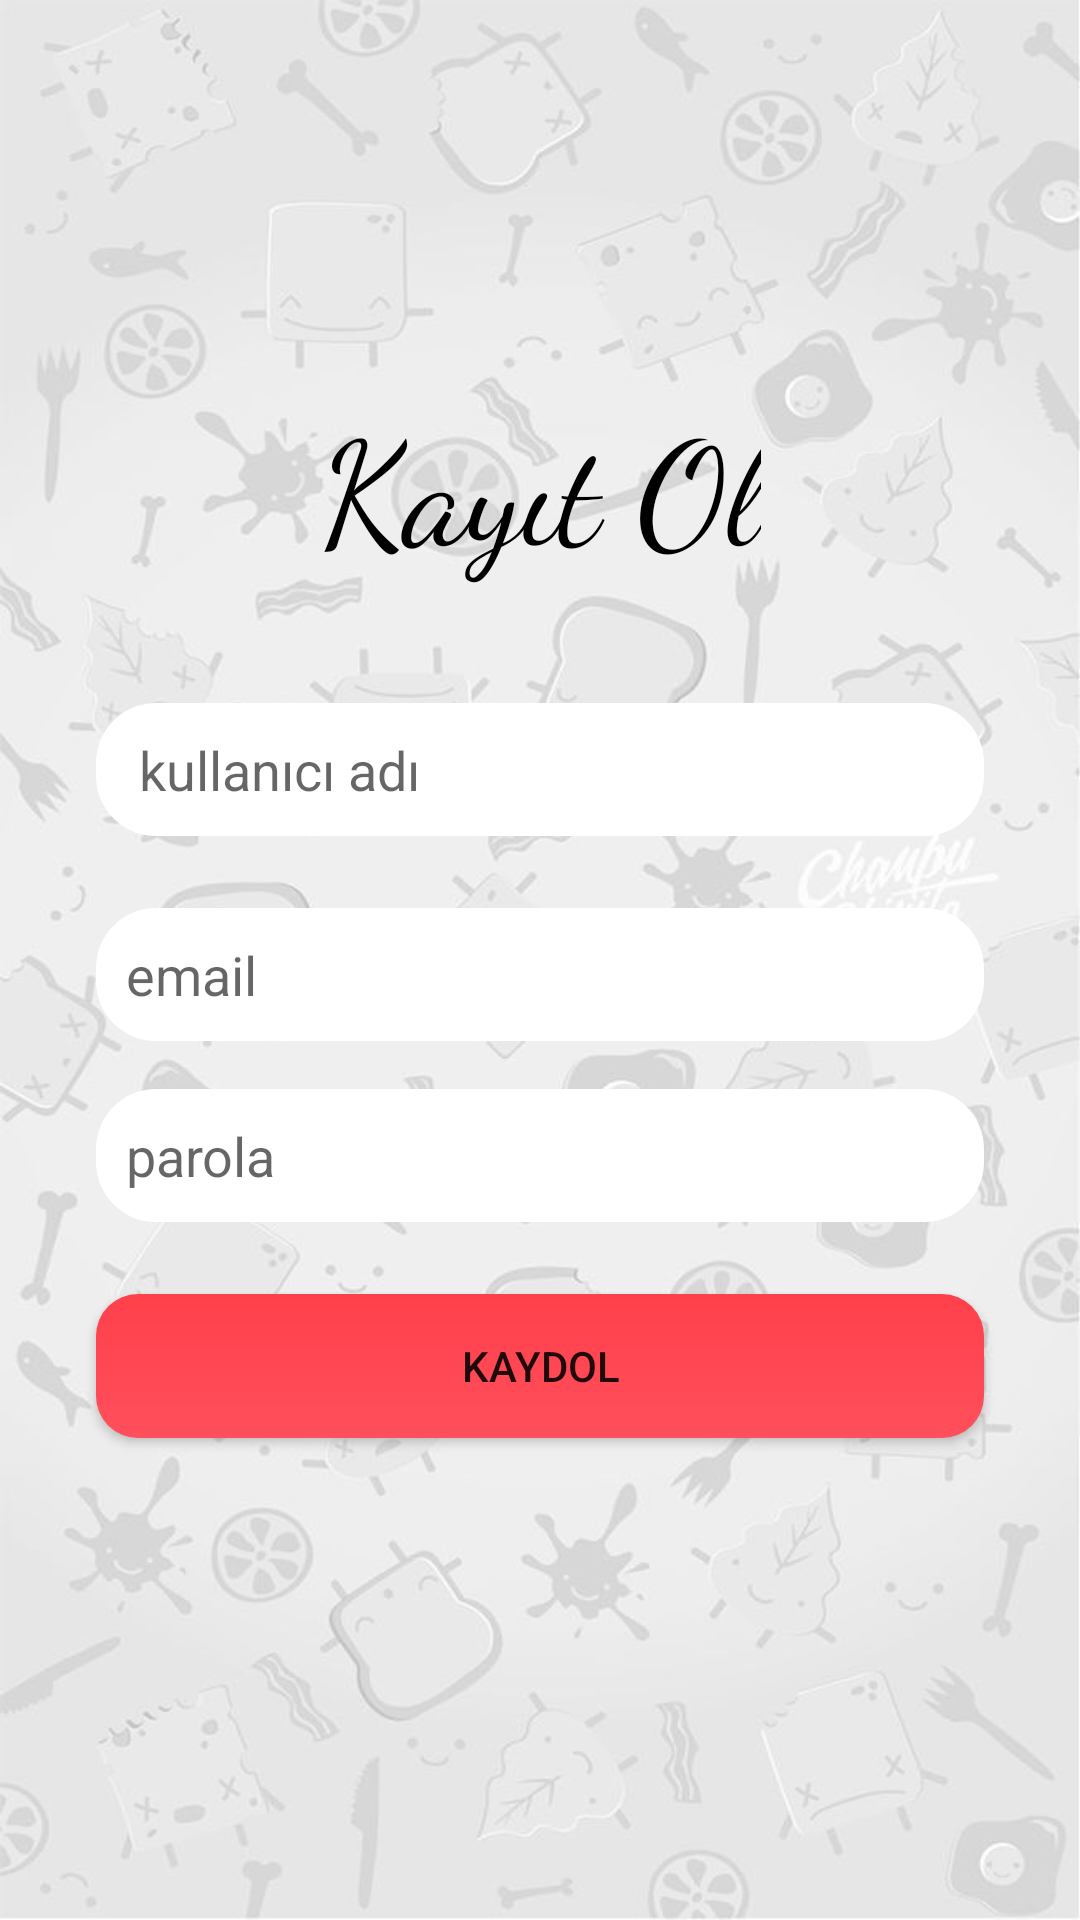

Produce the Android XML layout that renders to this screen, including the resource entries it uses.
<!-- AndroidManifest.xml: application theme AppTheme -->
<!-- res/layout/activity_kayit_ol.xml -->
<?xml version="1.0" encoding="utf-8"?>

<android.support.constraint.ConstraintLayout xmlns:android="http://schemas.android.com/apk/res/android"
    xmlns:app="http://schemas.android.com/apk/res-auto"
    xmlns:tools="http://schemas.android.com/tools"
    android:layout_width="match_parent"
    android:layout_height="match_parent"
    android:background="@drawable/wallpapere"
    tools:context=".kayitOl">

    <EditText
        android:id="@+id/usernameEditText"
        android:layout_width="0dp"
        android:layout_height="wrap_content"
        android:layout_marginStart="32dp"
        android:layout_marginLeft="32dp"
        android:layout_marginTop="40dp"
        android:layout_marginEnd="32dp"
        android:layout_marginRight="32dp"
        android:background="@drawable/beyaz_radius_edittext"
        android:ems="10"
        android:hint=" kullanıcı adı"
        android:inputType="textPersonName"
        android:padding="10dp"
        app:layout_constraintEnd_toEndOf="parent"
        app:layout_constraintStart_toStartOf="parent"
        app:layout_constraintTop_toBottomOf="@+id/textView2" />

    <EditText
        android:id="@+id/emailEdittext"
        android:layout_width="0dp"
        android:layout_height="wrap_content"
        android:layout_marginStart="32dp"
        android:layout_marginLeft="32dp"
        android:layout_marginTop="24dp"
        android:layout_marginEnd="32dp"
        android:layout_marginRight="32dp"
        android:background="@drawable/beyaz_radius_edittext"
        android:ems="10"
        android:hint="email"
        android:inputType="textPersonName"
        android:padding="10dp"
        app:layout_constraintEnd_toEndOf="parent"
        app:layout_constraintStart_toStartOf="parent"
        app:layout_constraintTop_toBottomOf="@+id/usernameEditText" />

    <EditText
        android:id="@+id/parolaEdittext"
        android:layout_width="0dp"
        android:layout_height="wrap_content"
        android:layout_marginStart="32dp"
        android:layout_marginLeft="32dp"
        android:layout_marginTop="16dp"
        android:layout_marginEnd="32dp"
        android:layout_marginRight="32dp"
        android:background="@drawable/beyaz_radius_edittext"
        android:ems="10"
        android:hint="parola"
        android:inputType="textPassword"
        android:padding="10dp"
        app:layout_constraintEnd_toEndOf="parent"
        app:layout_constraintStart_toStartOf="parent"
        app:layout_constraintTop_toBottomOf="@+id/emailEdittext" />

    <TextView
        android:id="@+id/textView2"
        android:layout_width="wrap_content"
        android:layout_height="wrap_content"
        android:layout_marginStart="8dp"
        android:layout_marginLeft="8dp"
        android:layout_marginTop="128dp"
        android:layout_marginEnd="8dp"
        android:layout_marginRight="8dp"
        android:fontFamily="cursive"
        android:text="Kayıt Ol"
        android:textColor="@android:color/black"
        android:textSize="48dp"
        app:layout_constraintEnd_toEndOf="parent"
        app:layout_constraintStart_toStartOf="parent"
        app:layout_constraintTop_toTopOf="parent" />

    <Button
        android:id="@+id/kaydolButton"
        android:layout_width="0dp"
        android:layout_height="wrap_content"
        android:layout_marginStart="32dp"
        android:layout_marginLeft="32dp"
        android:layout_marginTop="24dp"
        android:layout_marginEnd="32dp"
        android:layout_marginRight="32dp"
        android:layout_marginBottom="8dp"
        android:background="@drawable/button_design"
        android:text="Kaydol"
        app:layout_constraintBottom_toBottomOf="parent"
        app:layout_constraintEnd_toEndOf="parent"
        app:layout_constraintHorizontal_bias="0.498"
        app:layout_constraintStart_toStartOf="parent"
        app:layout_constraintTop_toBottomOf="@+id/parolaEdittext"
        app:layout_constraintVertical_bias="0.0" />

</android.support.constraint.ConstraintLayout>
<!-- resources referenced by this layout -->
<resources>
  <!-- drawable beyaz_radius_edittext (drawable) -->
  <?xml version="1.0" encoding="utf-8"?>
  
  <shape xmlns:android="http://schemas.android.com/apk/res/android">
  
      <corners android:radius="20dp"/>
      <solid android:color="#FFFFFF"/>
  
  </shape>
  <!-- drawable button_design (drawable) -->
  <?xml version="1.0" encoding="utf-8"?>
  
  <shape xmlns:android="http://schemas.android.com/apk/res/android" android:shape="rectangle" >
      <corners
          android:radius="14dp"
          />
      <gradient
          android:angle="90"
          android:startColor="#FF4F5C"
          android:endColor="#FF404B"
          android:type="linear"
          />
      <padding
          android:left="0dp"
          android:top="0dp"
          android:right="0dp"
          android:bottom="0dp"
          />
  </shape>
  <!-- drawable wallpapere: png bitmap (drawable-hdpi, 70456 bytes) -->
  <style name="AppTheme" parent="Theme.AppCompat.Light.DarkActionBar">
          
          <item name="colorPrimary">@color/colorPrimary</item>
          <item name="colorPrimaryDark">@color/colorPrimaryDark</item>
          <item name="colorAccent">#636363</item>
      </style>
  <color name="colorPrimary">#008577</color>
  <color name="colorPrimaryDark">#00574B</color>
</resources>
